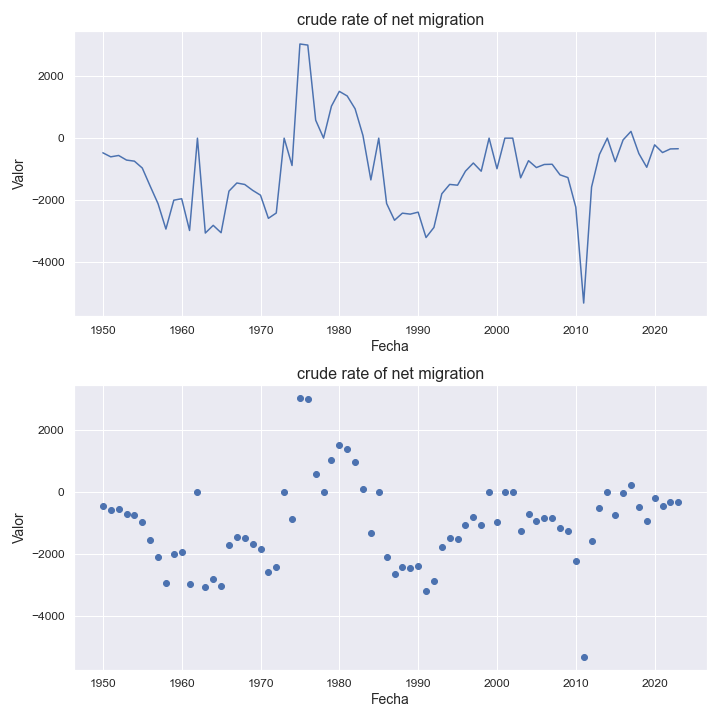

Data behind this chart, as committed beside it:
indicatorshortname, locationid, location, iso2, timeid, time, value
crude rate of net migration, 912, northern africa, m2, 1, 1950, -473.0
crude rate of net migration, 912, northern africa, m2, 2, 1951, -603.0
crude rate of net migration, 912, northern africa, m2, 3, 1952, -559.0
crude rate of net migration, 912, northern africa, m2, 4, 1953, -707.0
crude rate of net migration, 912, northern africa, m2, 5, 1954, -742.0
crude rate of net migration, 912, northern africa, m2, 6, 1955, -963.0
crude rate of net migration, 912, northern africa, m2, 7, 1956, -1544
crude rate of net migration, 912, northern africa, m2, 8, 1957, -2111
crude rate of net migration, 912, northern africa, m2, 9, 1958, -2929
crude rate of net migration, 912, northern africa, m2, 10, 1959, -1999
crude rate of net migration, 912, northern africa, m2, 11, 1960, -1952
crude rate of net migration, 912, northern africa, m2, 12, 1961, -2975
crude rate of net migration, 912, northern africa, m2, 13, 1962, -2.5
crude rate of net migration, 912, northern africa, m2, 14, 1963, -3057
crude rate of net migration, 912, northern africa, m2, 15, 1964, -2809
crude rate of net migration, 912, northern africa, m2, 16, 1965, -3047
crude rate of net migration, 912, northern africa, m2, 17, 1966, -1707
crude rate of net migration, 912, northern africa, m2, 18, 1967, -1445
crude rate of net migration, 912, northern africa, m2, 19, 1968, -1493
crude rate of net migration, 912, northern africa, m2, 20, 1969, -1681
crude rate of net migration, 912, northern africa, m2, 21, 1970, -1838
crude rate of net migration, 912, northern africa, m2, 22, 1971, -2583
crude rate of net migration, 912, northern africa, m2, 23, 1972, -2412
crude rate of net migration, 912, northern africa, m2, 24, 1973, -2.07
crude rate of net migration, 912, northern africa, m2, 25, 1974, -882.0
crude rate of net migration, 912, northern africa, m2, 26, 1975, 3031
crude rate of net migration, 912, northern africa, m2, 27, 1976, 2996
crude rate of net migration, 912, northern africa, m2, 28, 1977, 578.0
crude rate of net migration, 912, northern africa, m2, 29, 1978, 0.79
crude rate of net migration, 912, northern africa, m2, 30, 1979, 1029
crude rate of net migration, 912, northern africa, m2, 31, 1980, 1505
crude rate of net migration, 912, northern africa, m2, 32, 1981, 1357
crude rate of net migration, 912, northern africa, m2, 33, 1982, 945.0
crude rate of net migration, 912, northern africa, m2, 34, 1983, 81.0
crude rate of net migration, 912, northern africa, m2, 35, 1984, -1346
crude rate of net migration, 912, northern africa, m2, 36, 1985, -1.44
crude rate of net migration, 912, northern africa, m2, 37, 1986, -2106
crude rate of net migration, 912, northern africa, m2, 38, 1987, -2645
crude rate of net migration, 912, northern africa, m2, 39, 1988, -2417
crude rate of net migration, 912, northern africa, m2, 40, 1989, -2448
crude rate of net migration, 912, northern africa, m2, 41, 1990, -2384
crude rate of net migration, 912, northern africa, m2, 42, 1991, -3201
crude rate of net migration, 912, northern africa, m2, 43, 1992, -2877
crude rate of net migration, 912, northern africa, m2, 44, 1993, -1793
crude rate of net migration, 912, northern africa, m2, 45, 1994, -1491
crude rate of net migration, 912, northern africa, m2, 46, 1995, -1516
crude rate of net migration, 912, northern africa, m2, 47, 1996, -1065
crude rate of net migration, 912, northern africa, m2, 48, 1997, -802.0
crude rate of net migration, 912, northern africa, m2, 49, 1998, -1066
crude rate of net migration, 912, northern africa, m2, 50, 1999, -1.07
crude rate of net migration, 912, northern africa, m2, 51, 2000, -986.0
crude rate of net migration, 912, northern africa, m2, 52, 2001, -1.28
crude rate of net migration, 912, northern africa, m2, 53, 2002, -1.06
crude rate of net migration, 912, northern africa, m2, 54, 2003, -1279
crude rate of net migration, 912, northern africa, m2, 55, 2004, -727.0
crude rate of net migration, 912, northern africa, m2, 56, 2005, -948.0
crude rate of net migration, 912, northern africa, m2, 57, 2006, -849.0
crude rate of net migration, 912, northern africa, m2, 58, 2007, -842.0
crude rate of net migration, 912, northern africa, m2, 59, 2008, -1183
crude rate of net migration, 912, northern africa, m2, 60, 2009, -1271
... 14 more rows
